Dataset: skeletal_output (GitHub, Eva13-sys/smart_mirror). Classes: downward dog pose, goddess pose, plank pose, tree pose, warrior 2 pose.

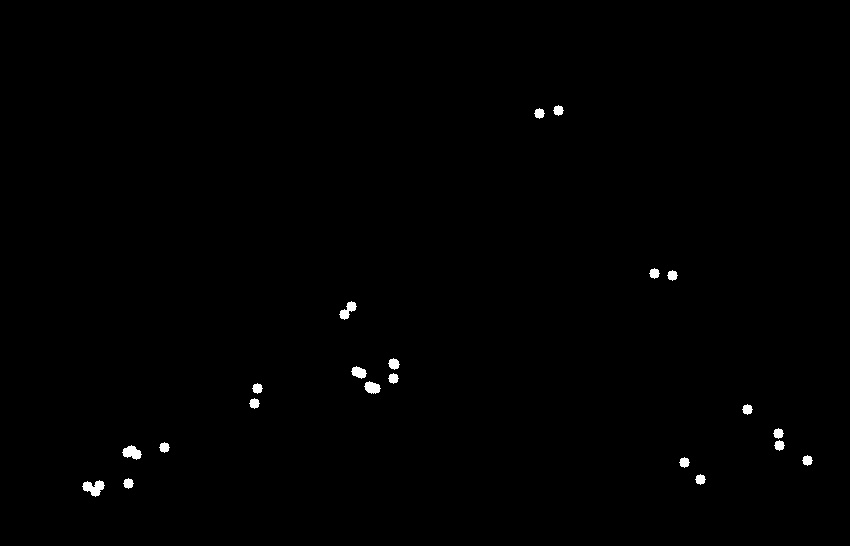
Label: downward dog pose

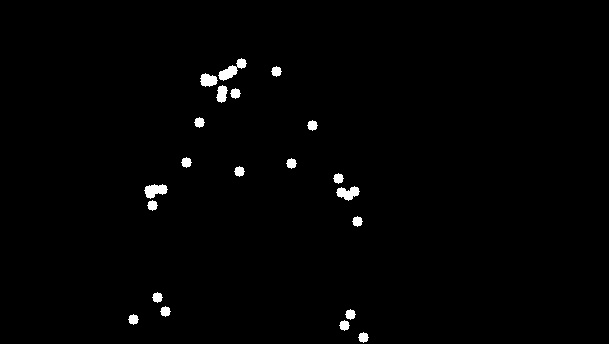
Label: goddess pose

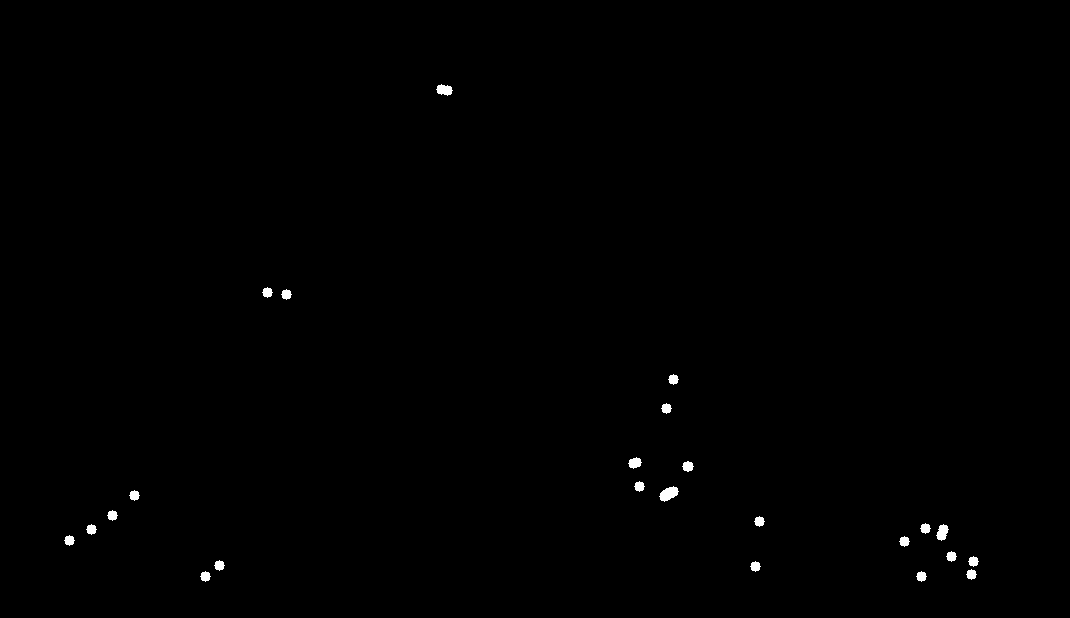
Label: plank pose

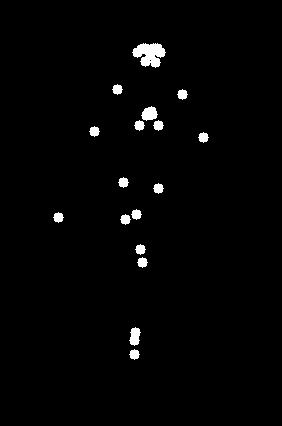
Label: tree pose

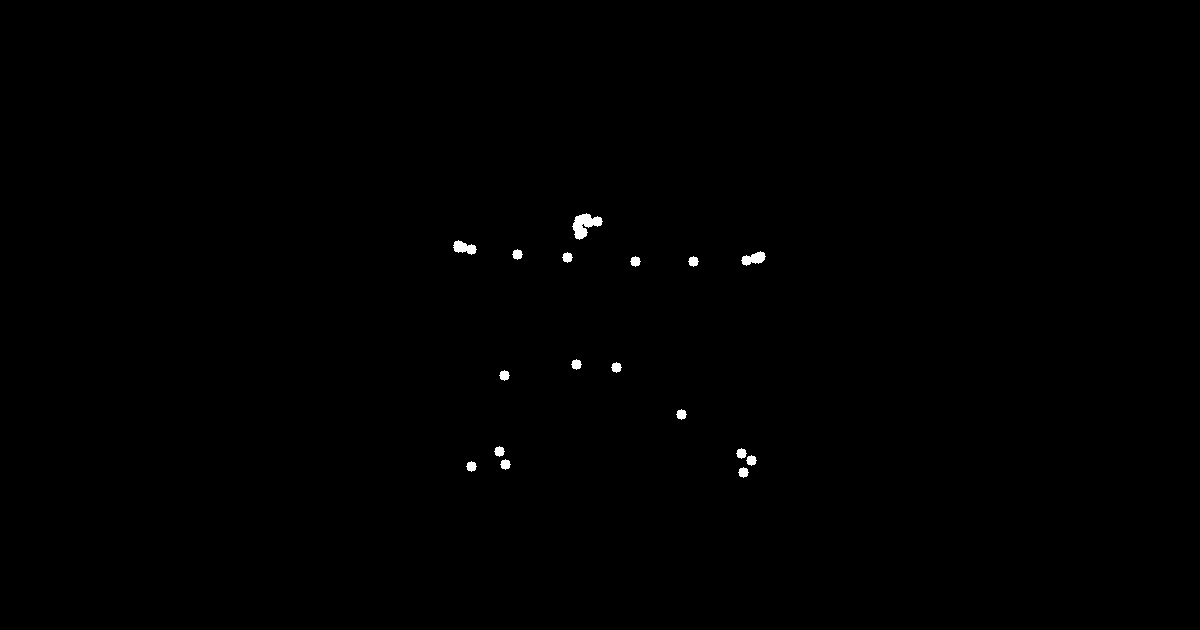
Label: warrior 2 pose

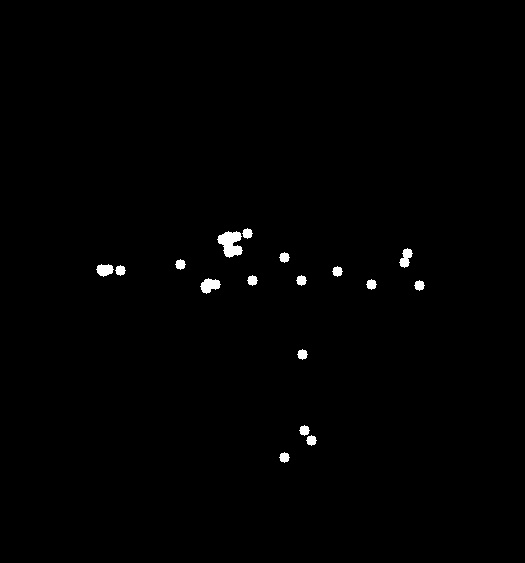
Label: warrior 2 pose
